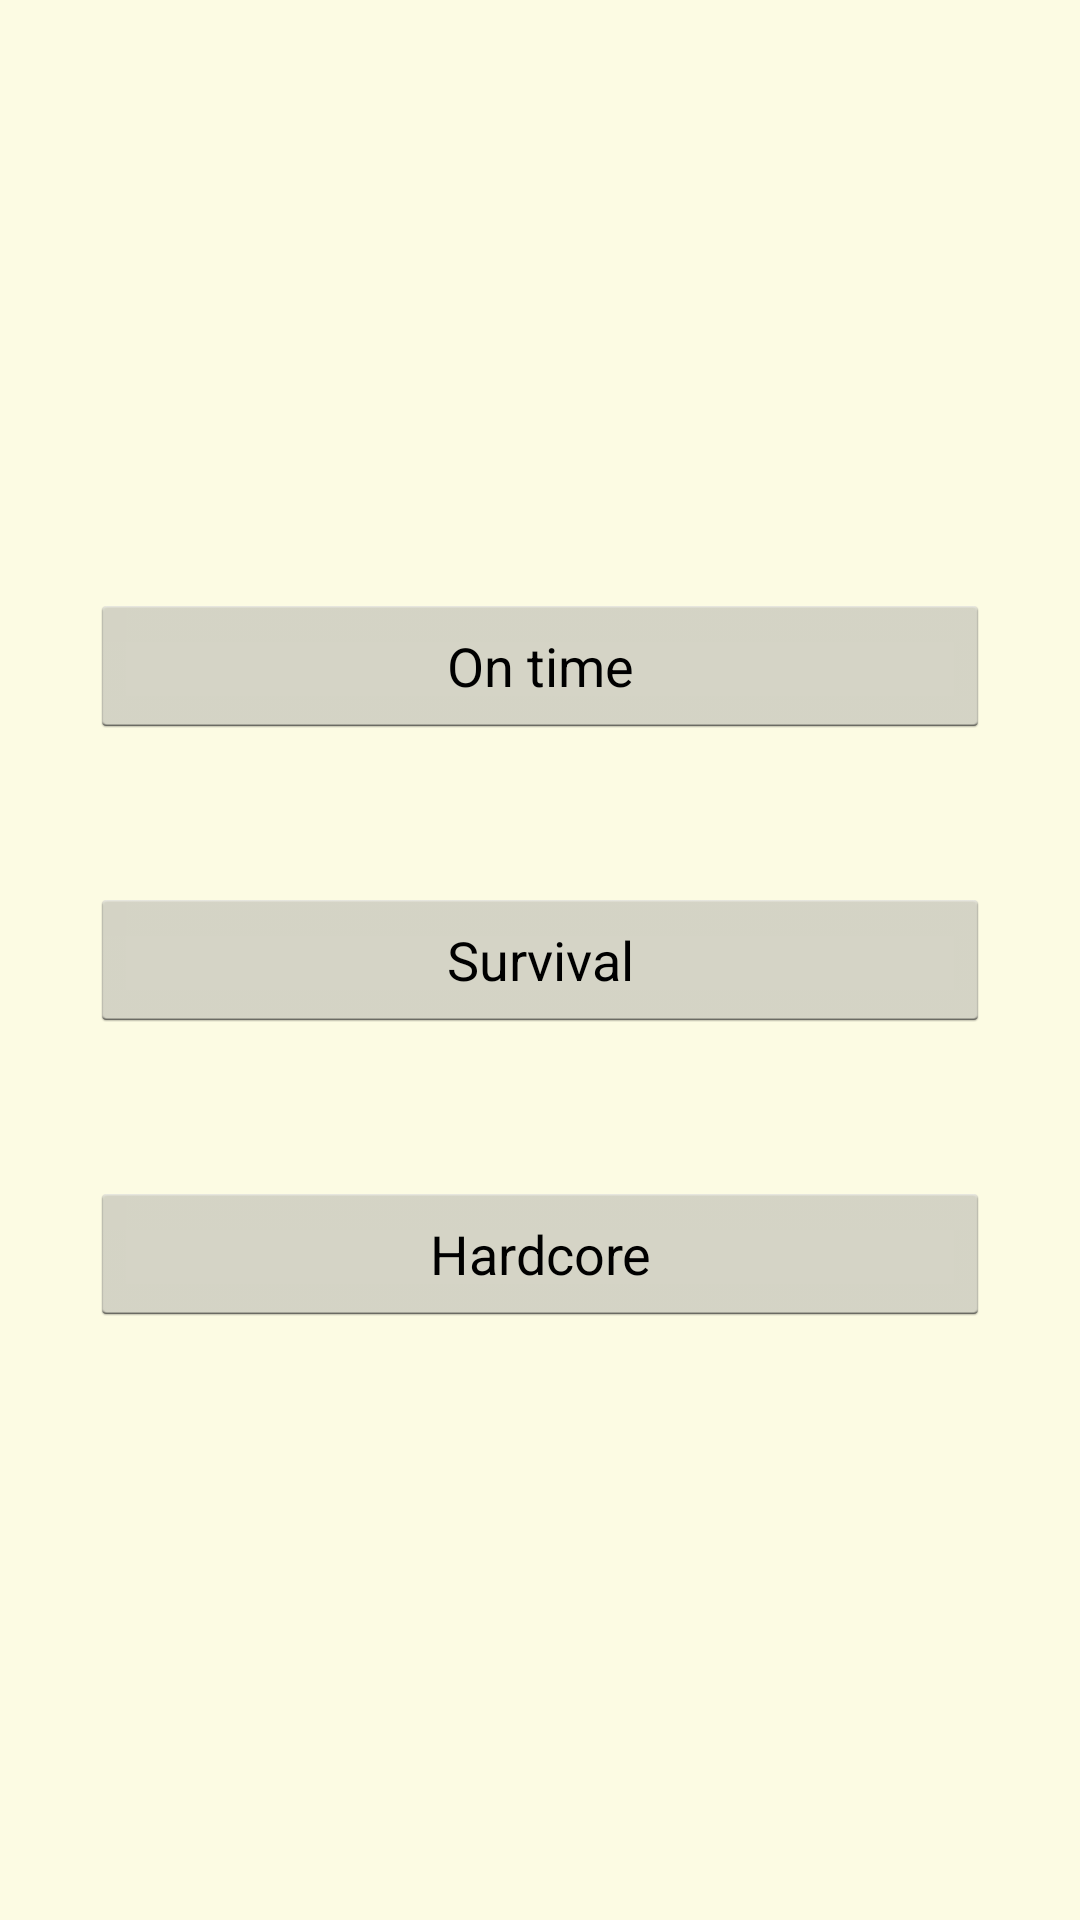

This screen was rendered from an Android layout file. Write that file and the resources it references.
<!-- AndroidManifest.xml: application theme AppTheme -->
<!-- res/layout/choose_game_activity.xml -->
<RelativeLayout xmlns:android="http://schemas.android.com/apk/res/android"
    xmlns:tools="http://schemas.android.com/tools"
    android:layout_width="match_parent"
    android:layout_height="match_parent"
    android:background="#FCFBE3"
    android:gravity="center"
    android:orientation="vertical"
    android:paddingBottom="@dimen/activity_vertical_margin"
    android:paddingLeft="@dimen/activity_horizontal_margin"
    android:paddingRight="@dimen/activity_horizontal_margin"
    android:paddingTop="@dimen/activity_vertical_margin"
    tools:context=".MainActivity" >

    <Button
        android:id="@+id/survival"
        android:layout_width="300dp"
        android:layout_height="wrap_content"
        android:layout_centerHorizontal="true"
        android:layout_centerVertical="true"
        android:text="Survival" />

    <Button
        android:id="@+id/on_time"
        android:layout_width="300dp"
        android:layout_height="wrap_content"
        android:layout_above="@+id/survival"
        android:layout_alignLeft="@+id/survival"
        android:layout_marginBottom="50dp"
        android:text="On time" />

    <Button
        android:id="@+id/hardcore"
        android:layout_width="300dp"
        android:layout_height="wrap_content"
        android:layout_alignLeft="@+id/survival"
        android:layout_below="@+id/survival"
        android:layout_marginTop="50dp"
        android:text="Hardcore" />

</RelativeLayout>
<!-- resources referenced by this layout -->
<resources>
  <style name="AppTheme" parent="AppBaseTheme">
          
      </style>
  <style name="AppBaseTheme" parent="android:Theme.Light.NoTitleBar.Fullscreen">
          
      </style>
</resources>
